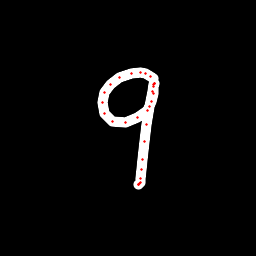

Source data for this figure (header and first rows):
x, y, hover, eod
153.1, 78.33, 0.0, 0.0
150.5, 76.32, 0.0, 0.0
145.8, 73.41, 0.0, 0.0
141, 72.24, 0.0, 0.0
131.2, 73.24, 0.0, 0.0
119.6, 77.84, 0.0, 0.0
110.8, 84.02, 0.0, 0.0
104.9, 92.27, 0.0, 0.0
102.7, 102.8, 0.0, 0.0
104.6, 113.4, 0.0, 0.0
112.9, 121.2, 0.0, 0.0
125.5, 122.3, 0.0, 0.0
137.1, 117.9, 0.0, 0.0
147.6, 110, 0.0, 0.0
152, 101.4, 0.0, 0.0
153.1, 93, 0.0, 0.0
153.7, 86.24, 0.0, 0.0
154, 83.5, 0.0, 0.0
154, 83.32, 0.0, 0.0
153.9, 84.21, 0.0, 0.0
152.3, 91.84, 0.0, 0.0
149.1, 106.4, 0.0, 0.0
146.5, 124.4, 0.0, 0.0
144.7, 141.1, 0.0, 0.0
142.5, 159, 0.0, 0.0
141.7, 169.5, 0.0, 0.0
140.4, 178.5, 0.0, 0.0
140.1, 182.2, 0.0, 0.0
138.9, 184.5, 0.0, 0.0
138.5, 184.9, 0.0, 0.0
139.1, 183.6, 0.0, 1.0
